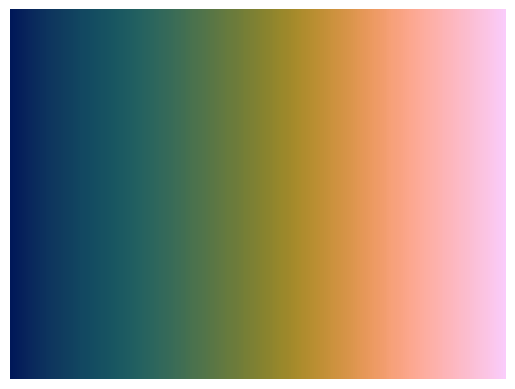

This figure's Python source:
# batlow colormap reconstructed from provided colorbar image
from matplotlib.colors import LinearSegmentedColormap

cm_data = [
    [0.0039, 0.0980, 0.3490],
    [0.0196, 0.1216, 0.3529],
    [0.0353, 0.1490, 0.3608],
    [0.0431, 0.1765, 0.3647],
    [0.0510, 0.2000, 0.3686],
    [0.0588, 0.2196, 0.3725],
    [0.0627, 0.2392, 0.3725],
    [0.0667, 0.2588, 0.3765],
    [0.0706, 0.2784, 0.3804],
    [0.0745, 0.2941, 0.3804],
    [0.0824, 0.3098, 0.3843],
    [0.0902, 0.3255, 0.3843],
    [0.0980, 0.3412, 0.3843],
    [0.1137, 0.3569, 0.3843],
    [0.1255, 0.3686, 0.3804],
    [0.1451, 0.3843, 0.3765],
    [0.1647, 0.3961, 0.3686],
    [0.1882, 0.4078, 0.3608],
    [0.2078, 0.4157, 0.3490],
    [0.2353, 0.4275, 0.3373],
    [0.2588, 0.4353, 0.3216],
    [0.2902, 0.4471, 0.3059],
    [0.3137, 0.4549, 0.2941],
    [0.3451, 0.4627, 0.2745],
    [0.3725, 0.4706, 0.2627],
    [0.4039, 0.4824, 0.2431],
    [0.4275, 0.4863, 0.2314],
    [0.4627, 0.4980, 0.2157],
    [0.4902, 0.5059, 0.2039],
    [0.5255, 0.5137, 0.1882],
    [0.5569, 0.5216, 0.1804],
    [0.5922, 0.5333, 0.1725],
    [0.6235, 0.5373, 0.1686],
    [0.6627, 0.5490, 0.1725],
    [0.6941, 0.5529, 0.1843],
    [0.7294, 0.5608, 0.1961],
    [0.7608, 0.5647, 0.2157],
    [0.7961, 0.5725, 0.2392],
    [0.8235, 0.5765, 0.2627],
    [0.8510, 0.5843, 0.2902],
    [0.8824, 0.5922, 0.3216],
    [0.9059, 0.5961, 0.3529],
    [0.9333, 0.6078, 0.3922],
    [0.9490, 0.6157, 0.4275],
    [0.9686, 0.6314, 0.4745],
    [0.9765, 0.6392, 0.5098],
    [0.9882, 0.6549, 0.5569],
    [0.9922, 0.6667, 0.5922],
    [0.9922, 0.6824, 0.6353],
    [0.9922, 0.6941, 0.6706],
    [0.9922, 0.7059, 0.7137],
    [0.9922, 0.7176, 0.7451],
    [0.9922, 0.7333, 0.7882],
    [0.9882, 0.7451, 0.8196],
    [0.9882, 0.7608, 0.8627],
    [0.9882, 0.7725, 0.8980],
    [0.9843, 0.7882, 0.9451],
    [0.9804, 0.8000, 0.9804],
]

batlow_map = LinearSegmentedColormap.from_list("batlow", cm_data)

# test display
if __name__ == "__main__":
    import matplotlib.pyplot as plt
    import numpy as np

    plt.imshow(np.linspace(0, 1, 256)[None, :], aspect="auto", cmap=batlow_map)
    plt.axis("off")
    plt.show()
